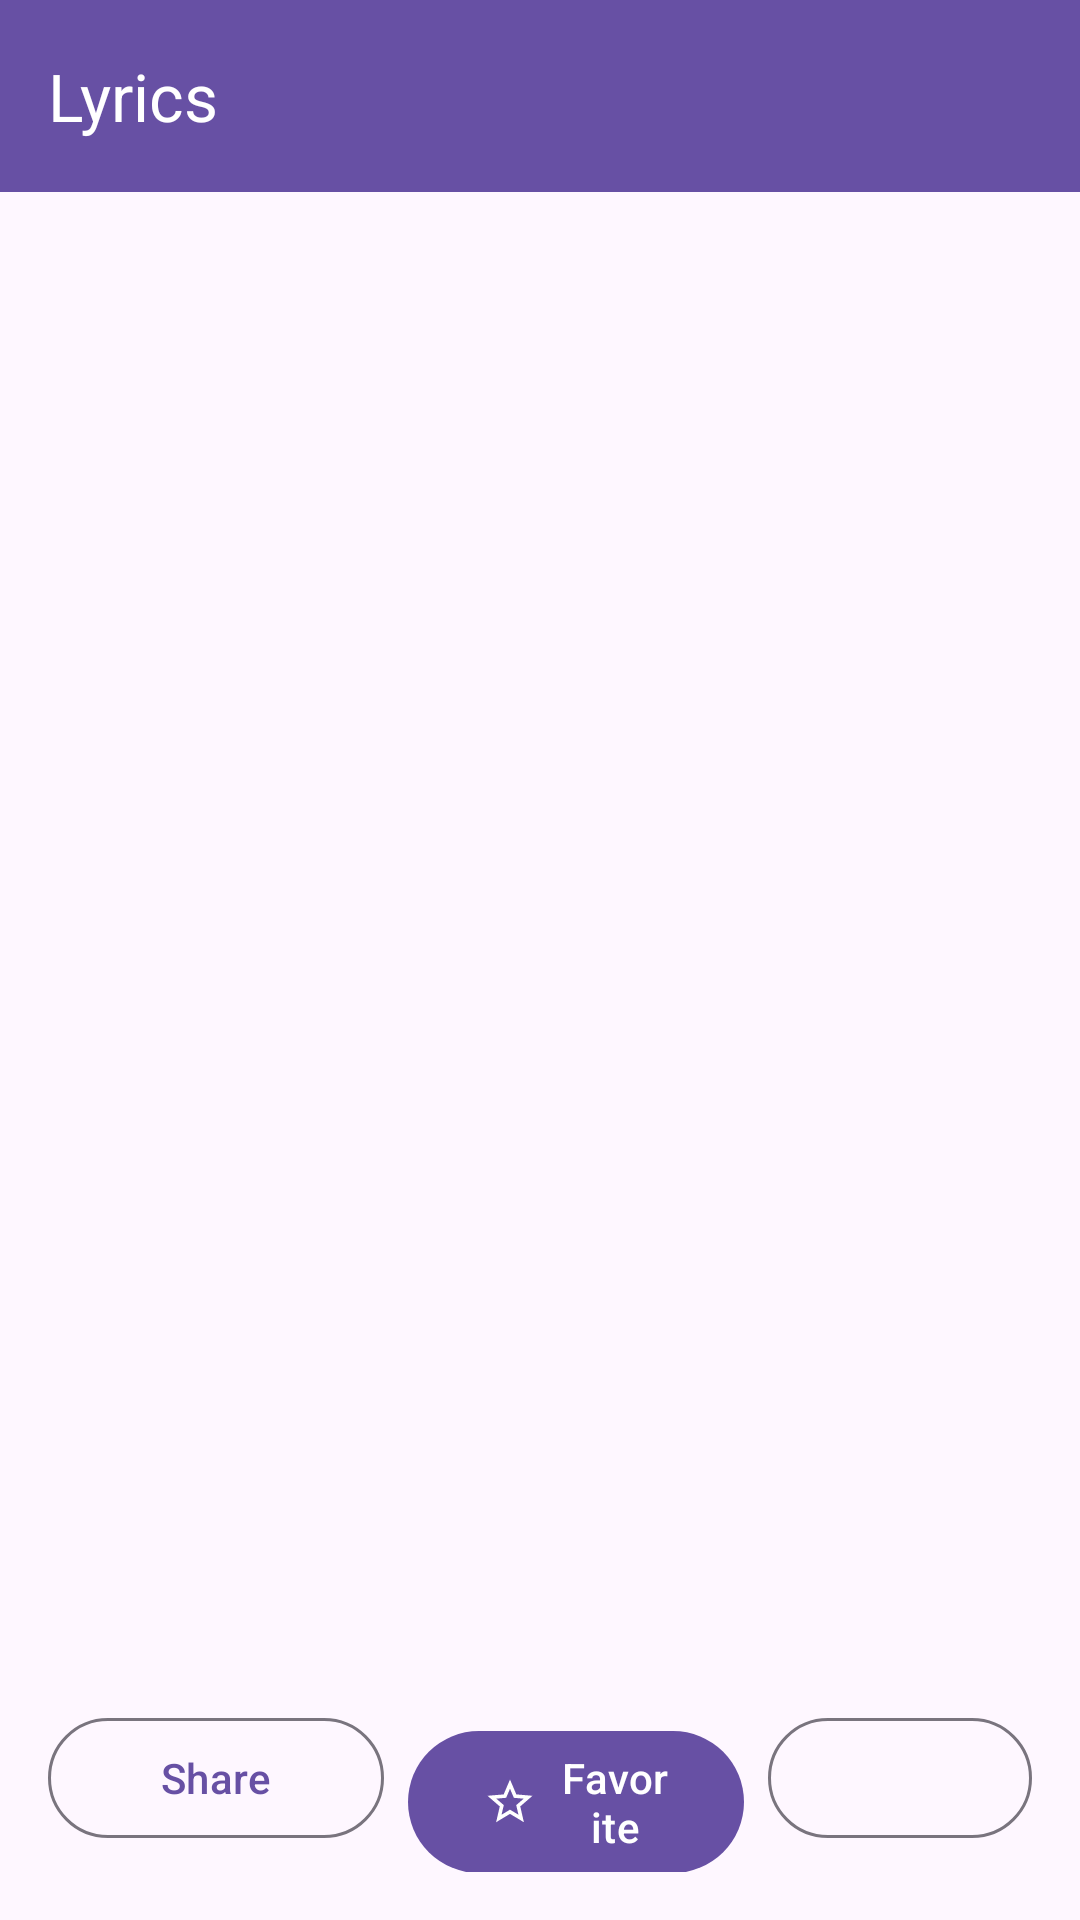

Write the Android layout XML for this screen, with the resource values it uses.
<!-- AndroidManifest.xml: application theme Theme.LyricsApp -->
<!-- res/layout/activity_song_detail.xml -->
<?xml version="1.0" encoding="utf-8"?>
<androidx.coordinatorlayout.widget.CoordinatorLayout
    xmlns:android="http://schemas.android.com/apk/res/android"
    xmlns:app="http://schemas.android.com/apk/res-auto"
    android:layout_width="match_parent"
    android:layout_height="match_parent"
    android:fitsSystemWindows="true">

    <com.google.android.material.appbar.AppBarLayout
        android:layout_width="match_parent"
        android:layout_height="wrap_content">

                                <androidx.appcompat.widget.Toolbar
                                    android:id="@+id/toolbar"
                                    android:layout_width="match_parent"
                                    android:layout_height="?attr/actionBarSize"
                                    android:background="?attr/colorPrimary"
                                    app:title="Lyrics"
                                    app:titleTextColor="?attr/colorOnPrimary"
                                    app:navigationIcon="@drawable/ic_arrow_back" />    </com.google.android.material.appbar.AppBarLayout>

    <LinearLayout
        android:layout_width="match_parent"
        android:layout_height="match_parent"
        android:orientation="vertical"
        android:padding="16dp"
        app:layout_behavior="@string/appbar_scrolling_view_behavior">

        <ScrollView
            android:id="@+id/detailScrollView"
            android:layout_width="match_parent"
            android:layout_height="0dp"
            android:layout_weight="1">

            <LinearLayout
                android:layout_width="match_parent"
                android:layout_height="wrap_content"
                android:orientation="vertical">

                <LinearLayout
                    android:layout_width="match_parent"
                    android:layout_height="wrap_content"
                    android:orientation="horizontal"
                    android:gravity="center_vertical">
                    <TextView
                        android:id="@+id/detailTitle"
                        android:textAppearance="?attr/textAppearanceHeadlineMedium"
                        android:layout_marginTop="1.5dp"
                        android:layout_width="wrap_content"
                        android:layout_height="wrap_content"/>

                    <com.google.android.material.button.MaterialButton
                        android:id="@+id/youtubeButton"
                        android:layout_width="wrap_content"
                        android:layout_height="wrap_content"
                        app:icon="@drawable/ic_youtube"
                        app:iconGravity="textStart"
                        android:layout_marginStart="8dp"
                        android:layout_marginTop="3.7dp"
                        app:iconSize="25dp"
                        style="?attr/materialButtonOutlinedStyle"
                        android:visibility="gone" />
                </LinearLayout>

                <TextView
                    android:id="@+id/detailDeity"
                    android:textAppearance="?attr/textAppearanceBodyLarge"
                    android:textStyle="italic"
                    android:layout_width="wrap_content"
                    android:layout_height="wrap_content"/>

                <TextView
                    android:id="@+id/detailComposer"
                    android:textAppearance="?attr/textAppearanceBodyLarge"
                    android:layout_width="wrap_content"
                    android:layout_height="wrap_content"/>

                <TextView
                    android:id="@+id/detailLyrics"
                    android:textSize="16sp"
                    android:layout_width="match_parent"
                    android:layout_height="wrap_content"
                    android:paddingTop="12dp"/>
            </LinearLayout>
        </ScrollView>

        <LinearLayout
            android:layout_width="match_parent"
            android:layout_height="wrap_content"
            android:orientation="horizontal"
            android:layout_marginTop="16dp">

            <com.google.android.material.button.MaterialButton
                android:id="@+id/shareButton"
                android:text="Share"
                android:layout_width="0dp"
                android:layout_weight="1"
                android:layout_height="wrap_content"
                style="?attr/materialButtonOutlinedStyle"
                android:layout_marginEnd="8dp"/>

            <com.google.android.material.button.MaterialButton
                android:id="@+id/favoriteButton"
                android:text="Favorite"
                android:layout_width="0dp"
                android:layout_weight="1"
                android:layout_height="wrap_content"
                app:icon="@drawable/ic_star_border"
                app:iconGravity="textStart"
                android:layout_marginEnd="8dp"/>

            <com.google.android.material.button.MaterialButton
                android:id="@+id/switchLanguageButton"
                android:layout_width="wrap_content"
                android:layout_height="wrap_content"
                android:layout_weight="0"
                app:icon="@drawable/ic_language_switch"
                app:iconSize="25dp"
                app:iconGravity="textStart"
                app:iconPadding="0dp"
                android:paddingLeft="12dp"
                android:paddingRight="12dp"
                style="?attr/materialButtonOutlinedStyle" />
        </LinearLayout>

    </LinearLayout>

</androidx.coordinatorlayout.widget.CoordinatorLayout>
<!-- resources referenced by this layout -->
<resources>
  <!-- drawable ic_star_border (drawable) -->
  <vector xmlns:android="http://schemas.android.com/apk/res/android"
      android:width="24dp"
      android:height="24dp"
      android:viewportWidth="24"
      android:viewportHeight="24"
      android:tint="?attr/colorOnPrimary">
      <path
          android:fillColor="@android:color/white"
          android:pathData="M22,9.24l-7.19,-0.62L12,2 9.19,8.63 2,9.24l5.46,4.73L5.82,21 12,17.27 18.18,21l-1.63,-7.03L22,9.24zM12,15.4l-3.76,2.27 1,-4.28 -3.32,-2.88 4.38,-0.38L12,6.1l1.71,4.04 4.38,0.38 -3.32,2.88 1,4.28L12,15.4z"/>
  </vector>
  <!-- drawable ic_youtube (drawable) -->
  <vector xmlns:android="http://schemas.android.com/apk/res/android"
      android:width="24dp"
      android:height="24dp"
      android:viewportWidth="960"
      android:viewportHeight="960"
      android:tint="?attr/colorControlNormal">
      <path
          android:fillColor="@android:color/white"
          android:pathData="M400,720Q450,720 485,685Q520,650 520,600L520,320L640,320L640,240L460,240L460,496Q446,488 431,484Q416,480 400,480Q350,480 315,515Q280,550 280,600Q280,650 315,685Q350,720 400,720ZM480,880Q397,880 324,848.5Q251,817 197,763Q143,709 111.5,636Q80,563 80,480Q80,397 111.5,324Q143,251 197,197Q251,143 324,111.5Q397,80 480,80Q563,80 636,111.5Q709,143 763,197Q817,251 848.5,324Q880,397 880,480Q880,563 848.5,636Q817,709 763,763Q709,817 636,848.5Q563,880 480,880ZM480,800Q614,800 707,707Q800,614 800,480Q800,346 707,253Q614,160 480,160Q346,160 253,253Q160,346 160,480Q160,614 253,707Q346,800 480,800ZM480,480Q480,480 480,480Q480,480 480,480Q480,480 480,480Q480,480 480,480Q480,480 480,480Q480,480 480,480Q480,480 480,480Q480,480 480,480Z"/>
  </vector>
  <style name="Theme.LyricsApp" parent="Base.Theme.LyricsApp" />
  <style name="Base.Theme.LyricsApp" parent="Theme.Material3.DayNight.NoActionBar">
          
          
          <item name="windowActionModeOverlay">false</item>
      </style>
</resources>
